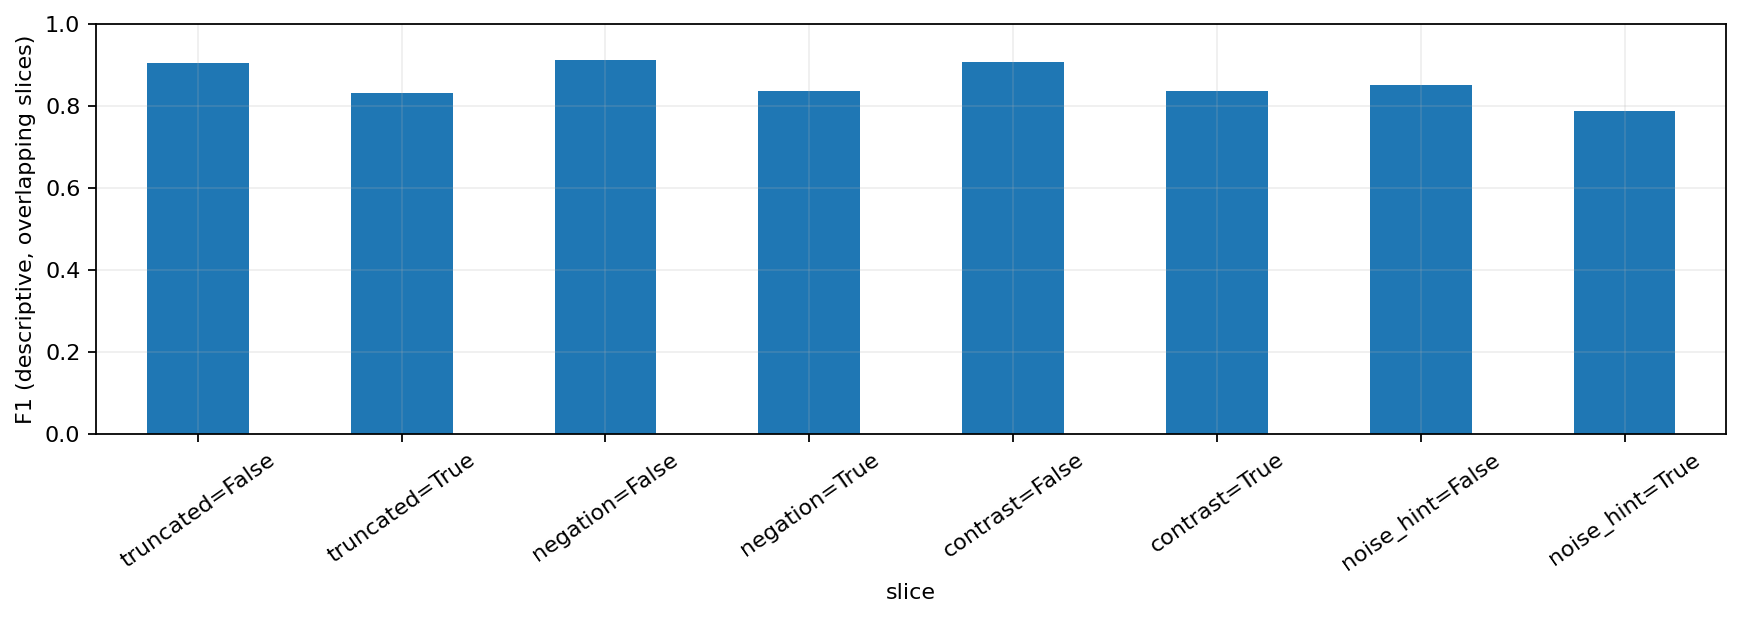

Values plotted in this chart, from the file beside it:
feature, value, samples, accuracy, precision, recall, f1
truncated, False, 2602, 0.8966, 0.8812, 0.925, 0.9026
truncated, True, 7314, 0.8284, 0.8101, 0.8545, 0.8317
negation, False, 1527, 0.8867, 0.895, 0.9294, 0.9119
negation, True, 8389, 0.839, 0.8138, 0.8602, 0.8364
contrast, False, 2129, 0.9, 0.8883, 0.927, 0.9073
contrast, True, 7787, 0.8316, 0.8123, 0.858, 0.8345
noise_hint, False, 9888, 0.8466, 0.8297, 0.8736, 0.8511
noise_hint, True, 28, 0.75, 0.7222, 0.8667, 0.7879
